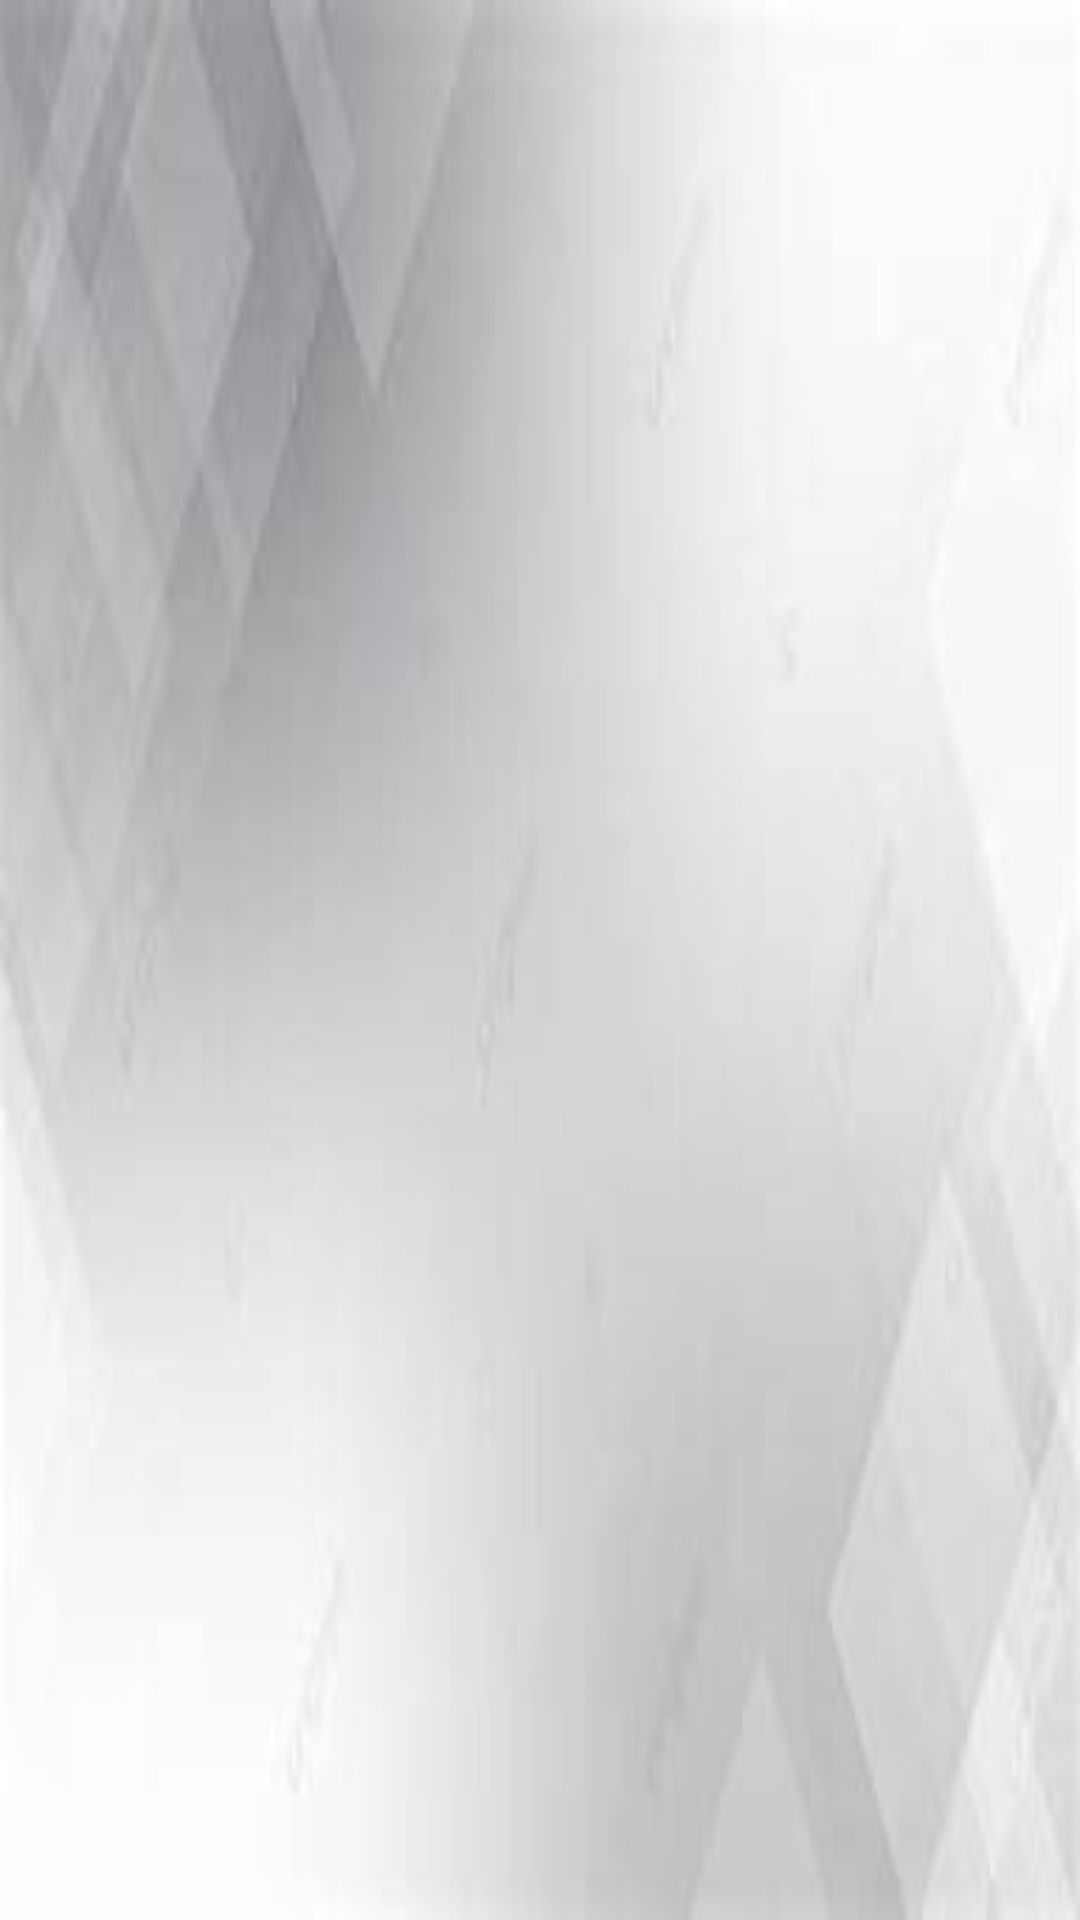

The Android layout XML behind this screen, and the referenced resources:
<!-- AndroidManifest.xml: application theme Theme.UtsPb -->
<!-- res/layout/activity_main.xml -->
<?xml version="1.0" encoding="utf-8"?>
<androidx.recyclerview.widget.RecyclerView
    xmlns:android="http://schemas.android.com/apk/res/android"
    android:id="@+id/recycler_view"
    android:layout_width="match_parent"
    android:layout_height="match_parent"
    android:padding="16dp"
    android:background="@drawable/bckk1"
    />
<!-- resources referenced by this layout -->
<resources>
  <!-- drawable bckk1: png bitmap (drawable, 21222 bytes) -->
  <style name="Theme.UtsPb" parent="Base.Theme.UtsPb" />
  <style name="Base.Theme.UtsPb" parent="Theme.Material3.DayNight.NoActionBar">
          
          
      </style>
</resources>
